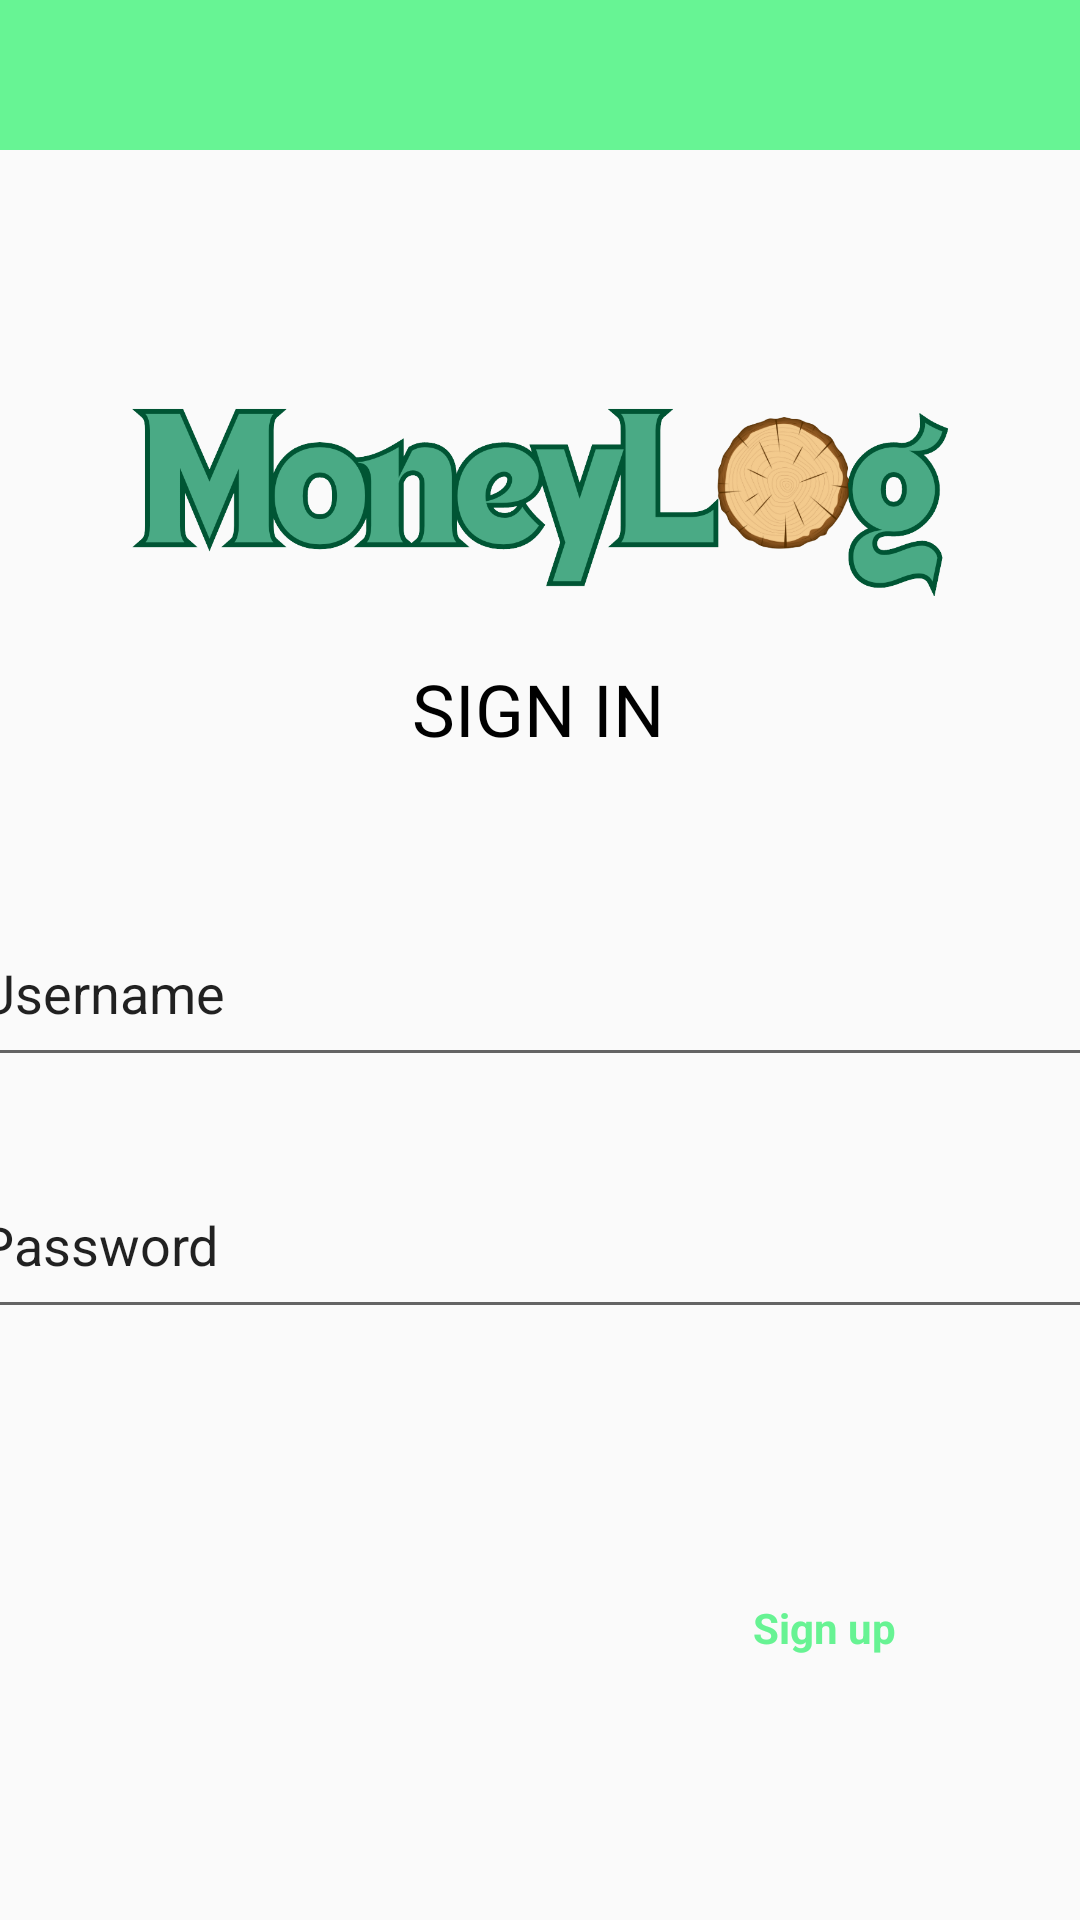

Here is an Android app screen rendered from its layout file. Give the layout XML and the strings, colors and styles it references.
<!-- AndroidManifest.xml: application theme Theme.MCO2_S11 -->
<!-- res/layout/signin.xml -->
<?xml version="1.0" encoding="utf-8"?>
<androidx.constraintlayout.widget.ConstraintLayout xmlns:android="http://schemas.android.com/apk/res/android"
    xmlns:app="http://schemas.android.com/apk/res-auto"
    xmlns:tools="http://schemas.android.com/tools"
    android:layout_width="match_parent"
    android:layout_height="match_parent">

    <androidx.constraintlayout.widget.ConstraintLayout
        android:id="@+id/constraintLayout"
        android:layout_width="418dp"
        android:layout_height="50dp"
        android:background="#67F494"
        app:layout_constraintEnd_toEndOf="parent"
        app:layout_constraintHorizontal_bias="1.0"
        app:layout_constraintStart_toStartOf="parent"
        app:layout_constraintTop_toTopOf="parent">

    </androidx.constraintlayout.widget.ConstraintLayout>

    <ImageView
        android:id="@+id/imageView"
        android:layout_width="274dp"
        android:layout_height="89dp"
        android:src="@drawable/moneylog"
        app:layout_constraintBottom_toBottomOf="parent"
        app:layout_constraintEnd_toEndOf="parent"
        app:layout_constraintHorizontal_bias="0.496"
        app:layout_constraintStart_toStartOf="parent"
        app:layout_constraintTop_toTopOf="parent"
        app:layout_constraintVertical_bias="0.222" />

    <TextView
        android:id="@+id/textView"
        android:layout_width="wrap_content"
        android:layout_height="wrap_content"
        android:layout_marginTop="220dp"
        android:text="SIGN IN"
        android:textColor="#000000"
        android:textSize="24sp"
        app:layout_constraintEnd_toEndOf="parent"
        app:layout_constraintHorizontal_bias="0.498"
        app:layout_constraintStart_toStartOf="parent"
        app:layout_constraintTop_toTopOf="parent" />

    <EditText
        android:id="@+id/signuserTv"
        android:layout_width="381dp"
        android:layout_height="59dp"
        android:layout_marginTop="300dp"
        android:ems="10"
        android:inputType="text"
        android:text="Username"
        android:textSize="18sp"
        app:layout_constraintEnd_toEndOf="parent"
        app:layout_constraintHorizontal_bias="0.533"
        app:layout_constraintStart_toStartOf="parent"
        app:layout_constraintTop_toTopOf="parent" />

    <EditText
        android:id="@+id/signpassTv"
        android:layout_width="381dp"
        android:layout_height="59dp"
        android:layout_marginTop="384dp"
        android:ems="10"
        android:inputType="text"
        android:text="Password"
        android:textSize="18sp"
        app:layout_constraintEnd_toEndOf="parent"
        app:layout_constraintHorizontal_bias="0.533"
        app:layout_constraintStart_toStartOf="parent"
        app:layout_constraintTop_toTopOf="parent" />

    <Button
        android:id="@+id/button"
        android:layout_width="381dp"
        android:layout_height="52dp"
        android:layout_marginStart="16dp"
        android:layout_marginTop="566dp"
        android:layout_marginEnd="14dp"
        android:layout_marginBottom="113dp"
        android:text="SIGN IN"
        app:layout_constraintBottom_toBottomOf="parent"
        app:layout_constraintEnd_toEndOf="parent"
        app:layout_constraintStart_toStartOf="parent"
        app:layout_constraintTop_toTopOf="parent" />

    <TextView
        android:id="@+id/textView3"
        android:layout_width="wrap_content"
        android:layout_height="wrap_content"
        android:layout_marginStart="104dp"
        android:layout_marginTop="624dp"
        android:layout_marginBottom="88dp"
        android:text="Don't have an account?"
        android:textColor="#000000"
        app:layout_constraintBottom_toBottomOf="parent"
        app:layout_constraintStart_toStartOf="parent"
        app:layout_constraintTop_toTopOf="parent"
        app:layout_constraintVertical_bias="0.0" />

    <TextView
        android:id="@+id/textView4"
        android:layout_width="wrap_content"
        android:layout_height="wrap_content"
        android:layout_marginStart="251dp"
        android:layout_marginBottom="88dp"
        android:text="Sign up"
        android:textColor="#67F393"
        android:textColorLink="#67F393"
        android:textStyle="bold"
        app:layout_constraintBottom_toBottomOf="parent"
        app:layout_constraintEnd_toEndOf="parent"
        app:layout_constraintHorizontal_bias="0.0"
        app:layout_constraintStart_toStartOf="parent" />

</androidx.constraintlayout.widget.ConstraintLayout>
<!-- resources referenced by this layout -->
<resources>
  <!-- drawable moneylog: png bitmap (drawable, 121864 bytes) -->
  <style name="Theme.MCO2_S11" parent="android:Theme.Material.Light.NoActionBar" />
</resources>
